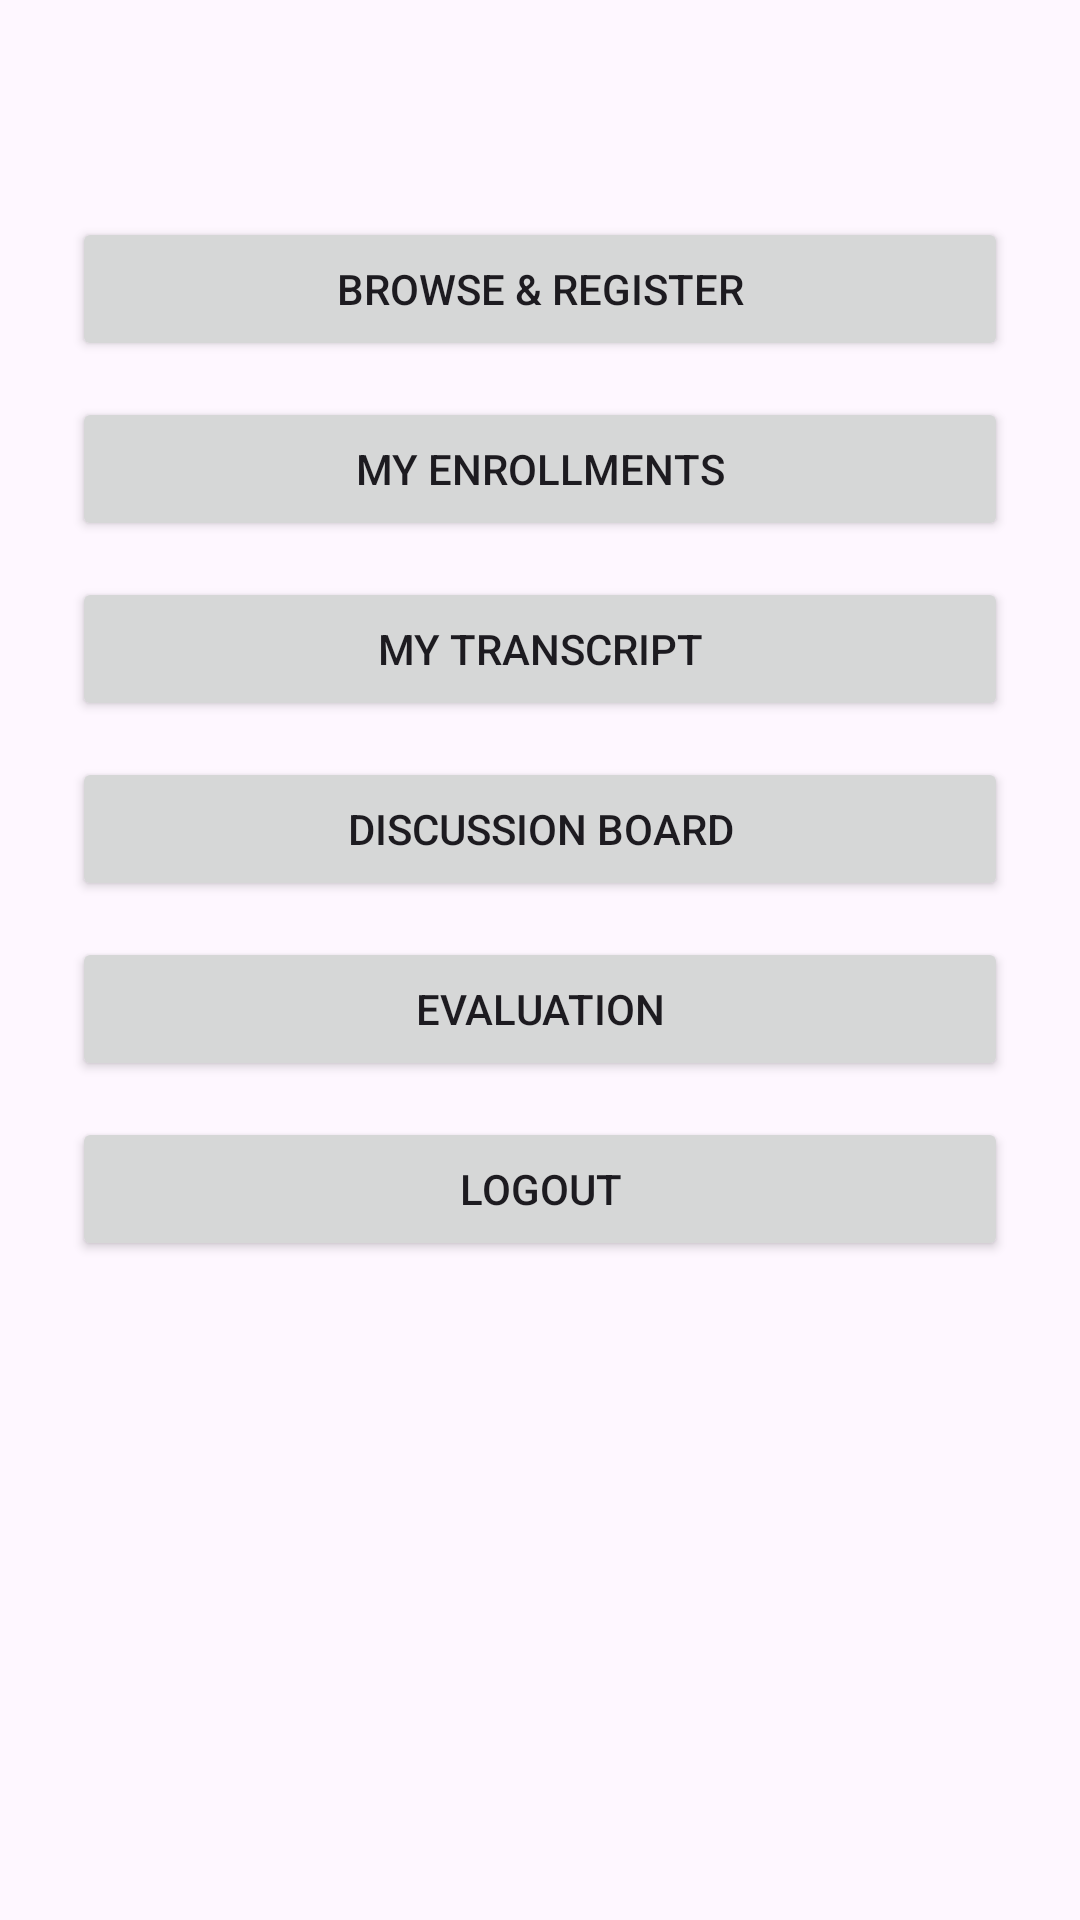

Here is an Android app screen rendered from its layout file. Give the layout XML and the strings, colors and styles it references.
<!-- AndroidManifest.xml: application theme Theme.Phase3App -->
<!-- res/layout/activity_student_home.xml -->
<?xml version="1.0" encoding="utf-8"?>
<LinearLayout xmlns:android="http://schemas.android.com/apk/res/android"
    android:layout_width="match_parent"
    android:layout_height="match_parent"
    android:orientation="vertical"
    android:padding="24dp">

    <TextView
        android:id="@+id/txtWelcome"
        android:text=""
        android:textSize="18sp"
        android:textStyle="bold"
        android:layout_marginBottom="24dp"
        android:layout_width="wrap_content"
        android:layout_height="wrap_content" />

    <Button
        android:id="@+id/btnBrowseRegister"
        android:text="Browse &amp; Register"
        android:layout_marginBottom="12dp"
        android:layout_width="match_parent"
        android:layout_height="wrap_content" />

    <Button
        android:id="@+id/btnMyEnrollments"
        android:text="My Enrollments"
        android:layout_marginBottom="12dp"
        android:layout_width="match_parent"
        android:layout_height="wrap_content" />

    <Button
        android:id="@+id/btnTranscript"
        android:text="My Transcript"
        android:layout_marginBottom="12dp"
        android:layout_width="match_parent"
        android:layout_height="wrap_content" />

    <Button
        android:id="@+id/btnDiscussion"
        android:text="Discussion Board"
        android:layout_marginBottom="12dp"
        android:layout_width="match_parent"
        android:layout_height="wrap_content" />

    <Button
        android:id="@+id/btnEvaluation"
        android:text="Evaluation"
        android:layout_marginBottom="12dp"
        android:layout_width="match_parent"
        android:layout_height="wrap_content" />

    
    <Button
        android:id="@+id/btnLogout"
        android:text="Logout"
        android:layout_width="match_parent"
        android:layout_height="wrap_content" />

</LinearLayout>
<!-- resources referenced by this layout -->
<resources>
  <style name="Theme.Phase3App" parent="Base.Theme.Phase3App" />
  <style name="Base.Theme.Phase3App" parent="Theme.Material3.DayNight.NoActionBar">
          
          
      </style>
</resources>
